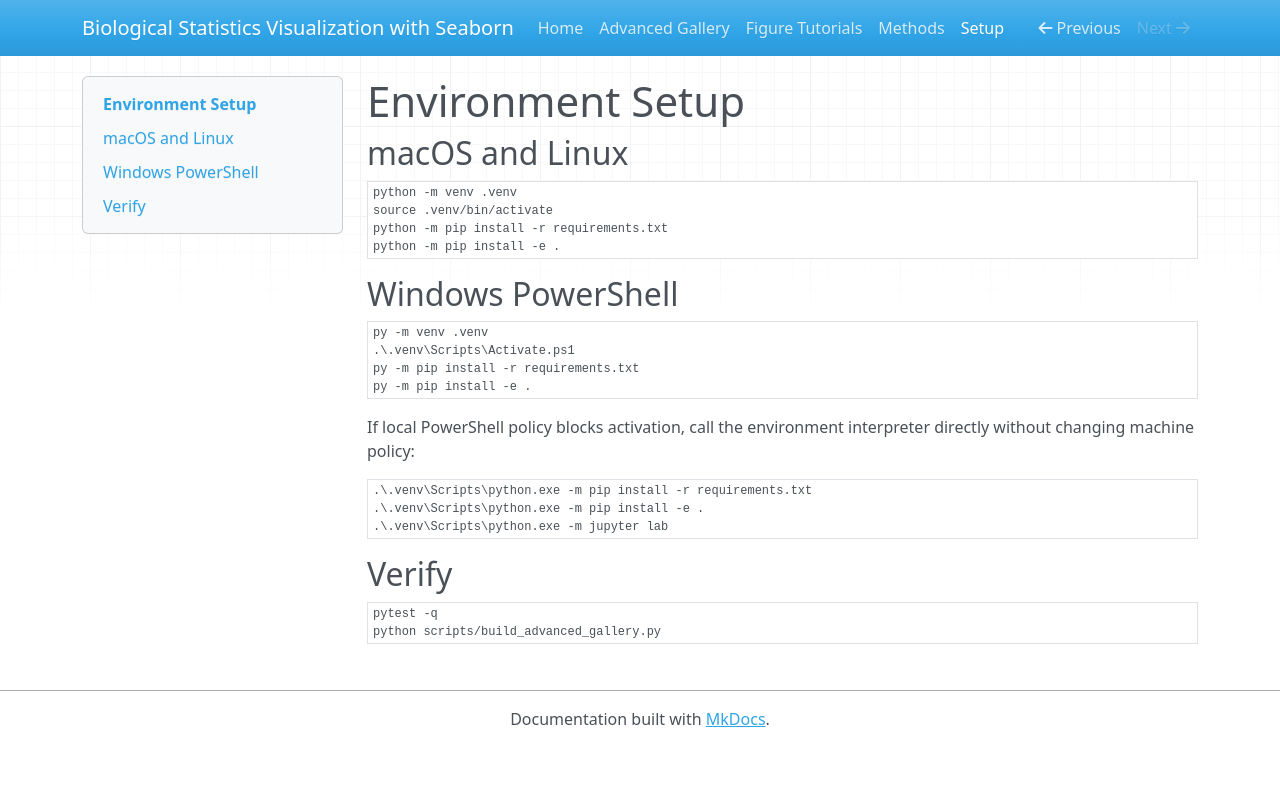

repository: mbilal-OU/biology-data-viz-seaborn · page: setup/index.html · generator: mkdocs

# Environment Setup

## macOS and Linux

```bash
python -m venv .venv
source .venv/bin/activate
python -m pip install -r requirements.txt
python -m pip install -e .
```

## Windows PowerShell

```powershell
py -m venv .venv
.\.venv\Scripts\Activate.ps1
py -m pip install -r requirements.txt
py -m pip install -e .
```

If local PowerShell policy blocks activation, call the environment interpreter
directly without changing machine policy:

```powershell
.\.venv\Scripts\python.exe -m pip install -r requirements.txt
.\.venv\Scripts\python.exe -m pip install -e .
.\.venv\Scripts\python.exe -m jupyter lab
```

## Verify

```bash
pytest -q
python scripts/build_advanced_gallery.py
```
